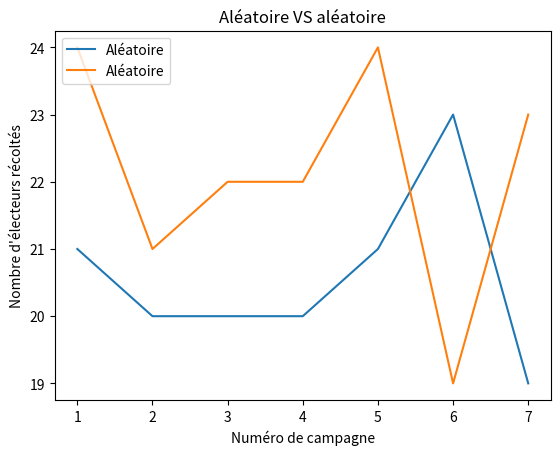

Write the Python code that produced this figure. (Note: this script raises an exception after producing the figure.)
import matplotlib.pyplot as plt

# Les campagnes se font sur 14 jours et il y a 7 campagnes
y = [1, 2, 3, 4, 5, 6, 7]

# aleatoire vs aleatoire
AVA1 = [21, 20, 20, 20, 21, 23, 19]
AVA2 = [24, 21, 22, 22, 24, 19, 23]
plt.plot(y, AVA1, label = "Aléatoire")
plt.plot(y, AVA2, label = "Aléatoire")
plt.legend(loc = "upper left")
plt.xlabel("Numéro de campagne")
plt.ylabel("Nombre d'électeurs récoltés")
plt.title("Aléatoire VS aléatoire")
plt.savefig("../docs/resultats/Aléatoire VS aléatoire")
plt.show()

# aleatoire vs tetu
AVT1 = [19, 22, 17, 33, 26, 24, 22]
AVT2 = [17, 20, 25, 15, 21, 19, 24]
plt.plot(y, AVT1, label = "Aléatoire")
plt.plot(y, AVT2, label = "Tetu")
plt.legend(loc = "upper left")
plt.xlabel("Numéro de campagne")
plt.ylabel("Nombre d'électeurs récoltés")
plt.title("Aléatoire VS Tétu")
plt.savefig("../docs/resultats/Aléatoire VS Tétu")
plt.show()

# aleatoire vs stochastique
AVS1 = [24, 18, 22, 19, 24, 21, 24]
AVS2 = [23, 21, 25, 26, 20, 21, 22]
plt.plot(y, AVS1, label = "Aléatoire")
plt.plot(y, AVS2, label = "Stochastique")
plt.legend(loc = "upper left")
plt.xlabel("Numéro de campagne")
plt.ylabel("Nombre d'électeurs récoltés")
plt.title("Aléatoire VS Stochastique")
plt.savefig("../docs/resultats/Aléatoire VS Stochastique")
plt.show()

# aleatoire vs meilleure reponse
AVMR1 = [27, 27, 21, 25, 21, 26, 24]
AVMR2 = [31, 31, 34, 33, 35, 30, 29]
plt.plot(y, AVMR1, label = "Aléatoire")
plt.plot(y, AVMR2, label = "Meilleure réponse")
plt.legend(loc = "upper left")
plt.xlabel("Numéro de campagne")
plt.ylabel("Nombre d'électeurs récoltés")
plt.title("Aléatoire VS Meilleure réponse")
plt.savefig("../docs/resultats/Aléatoire VS Meilleure réponse")
plt.show()

# aleatoire vs fictitious play
AVF1 = [20, 20, 23, 25, 23, 19, 23]
AVF2 = [22, 23, 22, 24, 19, 22, 23]
plt.plot(y, AVF1, label = "Aléatoire")
plt.plot(y, AVF2, label = "Fictitious play")
plt.legend(loc = "upper left")
plt.xlabel("Numéro de campagne")
plt.ylabel("Nombre d'électeurs récoltés")
plt.title("Aléatoire VS Fictitious play")
plt.savefig("../docs/resultats/Aléatoire VS Fictitious play")
plt.show()


# tetu vs tetu
TVT1 = [14, 28, 14, 14, 14, 0, 14]
TVT2 = [14, 28, 14, 14, 28, 0, 14]
plt.plot(y, TVT1, label = "Tétu")
plt.plot(y, TVT2, label = "Tétu")
plt.legend(loc = "upper left")
plt.xlabel("Numéro de campagne")
plt.ylabel("Nombre d'électeurs récoltés")
plt.title("Tétu VS Tétu")
plt.savefig("../docs/resultats/Tétu VS Tétu")
plt.show()

# tetu vs stochastique
TVS1 = [28, 14, 25, 28, 28, 27, 14]
TVS2 = [28, 26, 25, 28, 28, 28, 28]
plt.plot(y, TVS1, label = "Tétu")
plt.plot(y, TVS2, label = "Stochastique")
plt.legend(loc = "upper left")
plt.xlabel("Numéro de campagne")
plt.ylabel("Nombre d'électeurs récoltés")
plt.title("Tétu VS Stochastique")
plt.savefig("../docs/resultats/Tétu VS Stochastique")
plt.show()

# tetu vs meilleure reponse
TVMR1 = [14, 28, 15, 27, 28, 14, 27]
TVMR2 = [40, 41, 54, 40, 41, 54, 41]
plt.plot(y, TVMR1, label = "Tétu")
plt.plot(y, TVMR2, label = "Meilleure réponse")
plt.legend(loc = "upper left")
plt.xlabel("Numéro de campagne")
plt.ylabel("Nombre d'électeurs récoltés")
plt.title("Tétu VS Meilleure réponse")
plt.savefig("../docs/resultats/Tétu VS Meilleure réponse")
plt.show()

# tetu vs fictitious play
TVF1 = [28, 15, 14, 14, 15, 14, 15]
TVF2 = [27, 28, 15, 19, 27, 28, 41]
plt.plot(y, TVF1, label = "Tétu")
plt.plot(y, TVF2, label = "Fictitious play")
plt.legend(loc = "upper left")
plt.xlabel("Numéro de campagne")
plt.ylabel("Nombre d'électeurs récoltés")
plt.title("Tétu VS Fictitious play")
plt.savefig("../docs/resultats/Tétu VS Fictitious play")
plt.show()


# stochastique vs stochastique
SVS1 = [25, 15, 27, 22, 25, 28, 27]
SVS2 = [26, 17, 27, 23, 25, 27, 26]
plt.plot(y, SVS1, label = "Stochastique")
plt.plot(y, SVS2, label = "Stochastique")
plt.legend(loc = "upper left")
plt.xlabel("Numéro de campagne")
plt.ylabel("Nombre d'électeurs récoltés")
plt.title("Stochastique VS Stochastique")
plt.savefig("../docs/resultats/Stochastique VS Stochastique")
plt.show()

# stochastique vs meilleure reponse
SVMR1 = [28, 26, 27, 28, 28, 26, 28]
SVMR2 = [40, 40, 40, 27, 38, 39, 40]
plt.plot(y, SVMR1, label = "Stochastique")
plt.plot(y, SVMR2, label = "Meilleure réponse")
plt.legend(loc = "upper left")
plt.xlabel("Numéro de campagne")
plt.ylabel("Nombre d'électeurs récoltés")
plt.title("Stochastique VS Meilleure réponse")
plt.savefig("../docs/resultats/Stochastique VS Meilleure réponse")
plt.show()

# stochastique vs fictitious play
SVF1 = [22, 22, 20, 20, 23, 22, 21]
SVF2 = [22, 24, 20, 21, 20, 20, 24]
plt.plot(y, SVF1, label = "Stochastique")
plt.plot(y, SVF2, label = "Fictitious play")
plt.legend(loc = "upper left")
plt.xlabel("Numéro de campagne")
plt.ylabel("Nombre d'électeurs récoltés")
plt.title("Stochastique VS Fictitious play")
plt.savefig("../docs/resultats/Stochastique VS Fictitious play")
plt.show()


# meilleure reponse vs meilleure reponse
MRVMR1 = [2, 5, 3, 4, 4, 6, 5]
MRVMR2 = [2, 6, 2, 4, 3, 5, 6]
plt.plot(y, MRVMR1, label = "Meilleure réponse")
plt.plot(y, MRVMR2, label = "Meilleure réponse")
plt.legend(loc = "upper left")
plt.xlabel("Numéro de campagne")
plt.ylabel("Nombre d'électeurs récoltés")
plt.title("Meilleure réponse VS Meilleure réponse")
plt.savefig("../docs/resultats/Meilleure réponse VS Meilleure réponse")
plt.show()

# meilleure reponse vs fictitious play
MRVF1 = [18, 19, 19, 18, 18, 20, 18]
MRVF2 = [48, 49, 48, 50, 50, 49, 50]
plt.plot(y, SVF1, label = "Meilleure réponse")
plt.plot(y, SVF2, label = "Fictitious play")
plt.legend(loc = "upper left")
plt.xlabel("Numéro de campagne")
plt.ylabel("Nombre d'électeurs récoltés")
plt.title("Meilleure réponse VS Fictitious play")
plt.savefig("../docs/resultats/Meilleure réponse VS Fictitious play")
plt.show()


# fictitious play vs fictitious play
FVF1 = [20, 24, 21, 22, 22, 22, 17]
FVF2 = [17, 27, 28, 16, 20, 20, 25]
plt.plot(y, FVF1, label = "Fictitious play")
plt.plot(y, FVF2, label = "Fictitious play")
plt.legend(loc = "upper left")
plt.xlabel("Numéro de campagne")
plt.ylabel("Nombre d'électeurs récoltés")
plt.title("Fictitious play VS Fictitious play")
plt.savefig("../docs/resultats/Fictitious play VS Fictitious play")
plt.show()